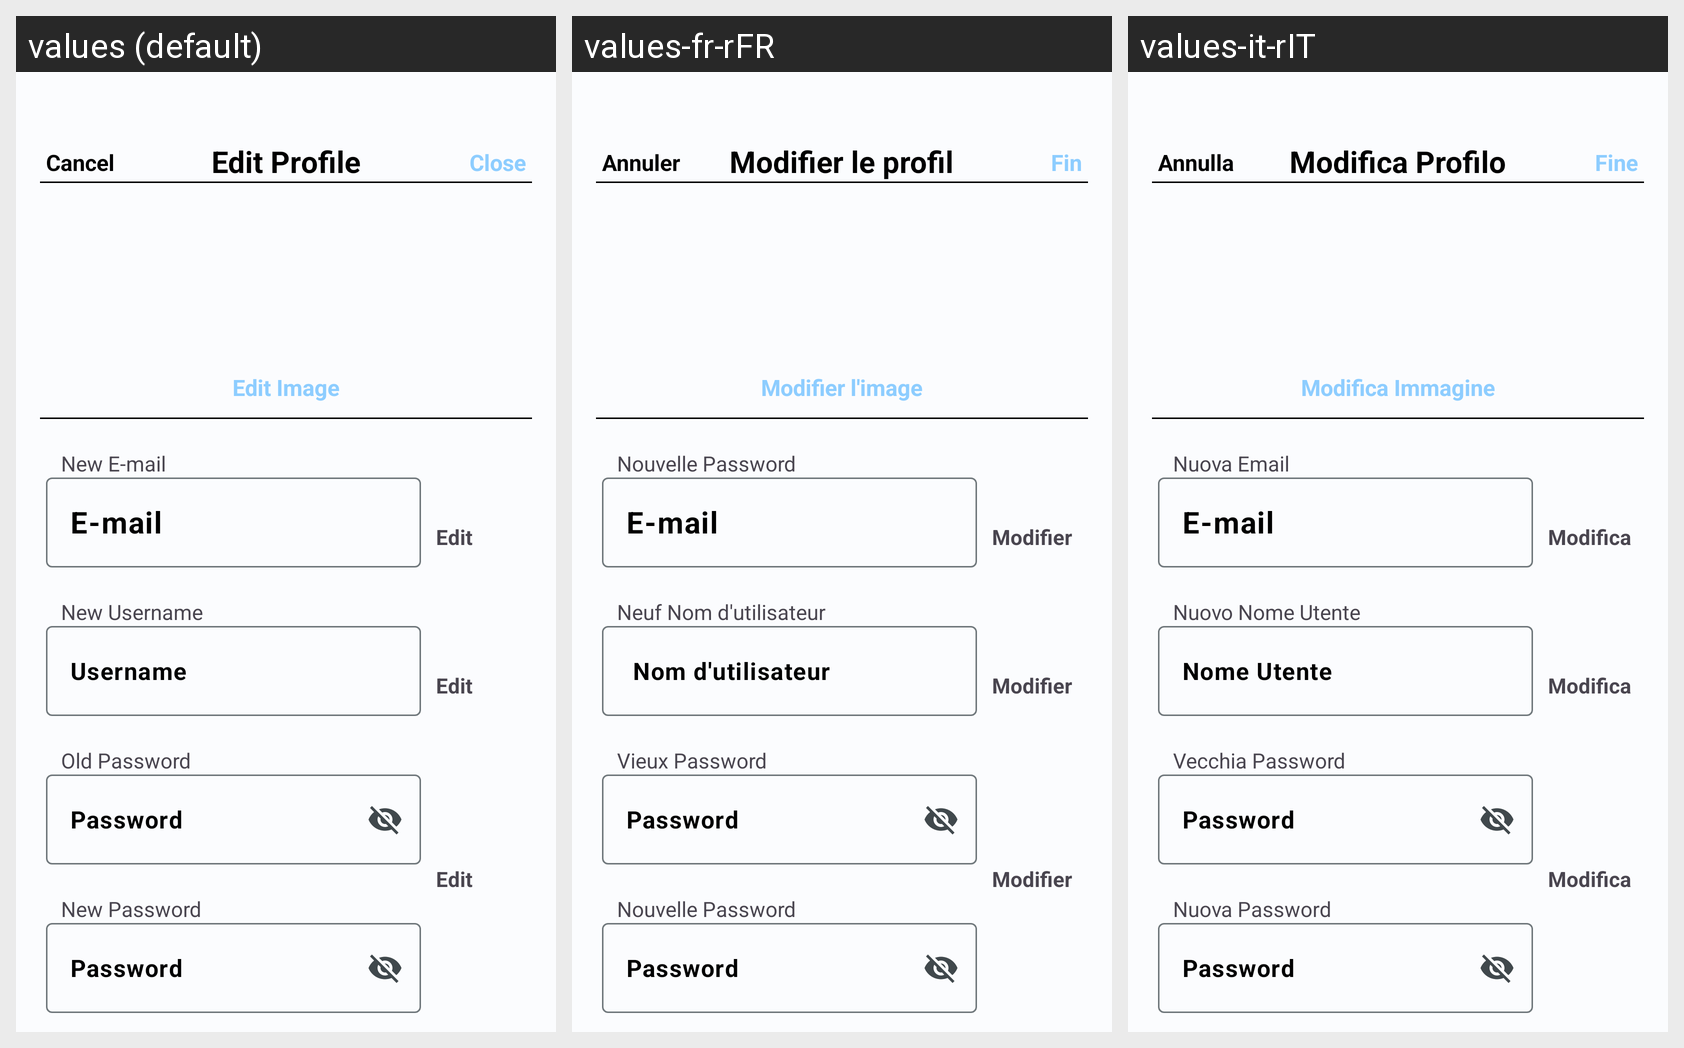

Strings drawn on this Android screen and how each of the app's shown locales translates them:
Android screen res/layout/edit_profile_layout.xml rendered under 3 locales, left to right: values (default), values-fr-rFR, values-it-rIT. Device: Nexus 5 (rendered at 1080×1920; each locale shown at half size, 540×960, under a caption strip naming it); theme Theme.LightNigthThemeMode.
Strings drawn on this screen, with the default value and each locale's value (text and hints the layout hard-codes, and strings that could not be matched under every locale, appear in the picture but are not listed):

edit_profile
  values: Edit Profile
  values-fr-rFR: Modifier le profil
  values-it-rIT: Modifica Profilo

cancel
  values: Cancel
  values-fr-rFR: Annuler
  values-it-rIT: Annulla

close
  values: Close
  values-fr-rFR: Fin
  values-it-rIT: Fine

ediImmage
  values: Edit Image
  values-fr-rFR: Modifier l'image
  values-it-rIT: Modifica Immagine

newEmail
  values: New E-mail
  values-fr-rFR: Nouvelle Password
  values-it-rIT: Nuova Email

edit
  values: Edit
  values-fr-rFR: Modifier
  values-it-rIT: Modifica

email
  values: E-mail
  values-fr-rFR: E-mail  [not translated; the default value is used]
  values-it-rIT: E-mail  [not translated; the default value is used]

newUsername
  values: New Username
  values-fr-rFR: Neuf Nom d'utilisateur
  values-it-rIT: Nuovo Nome Utente

username
  values: Username
  values-fr-rFR:  Nom d'utilisateur
  values-it-rIT: Nome Utente

oldPassword
  values: Old Password
  values-fr-rFR: Vieux Password
  values-it-rIT: Vecchia Password

password
  values: Password
  values-fr-rFR: Password  [not translated; the default value is used]
  values-it-rIT: Password  [not translated; the default value is used]

newPassword
  values: New Password
  values-fr-rFR: Nouvelle Password
  values-it-rIT: Nuova Password
